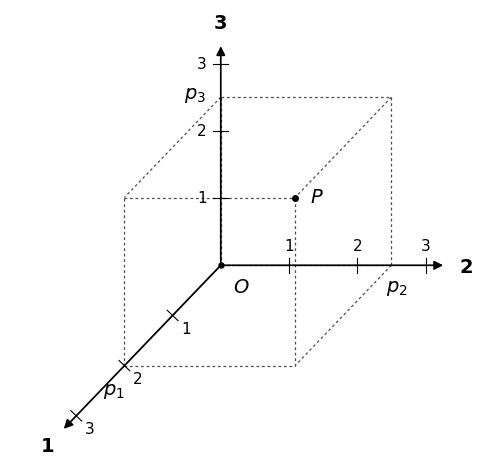

Here is the Python script that generated this plot:
from itertools import product

import matplotlib.pyplot as plt
import numpy as np


def draw_figure() -> None:
    plt.rcParams.update(
        {
            "font.family": "Times New Roman",
            "mathtext.fontset": "custom",
            "mathtext.rm": "Times New Roman",
            "mathtext.it": "Times New Roman:italic",
            "mathtext.bf": "Times New Roman:bold",
            "mathtext.cal": "Times New Roman:italic",
        }
    )

    # Oblique 2-D projections of the three mutually perpendicular axes.
    # Their 3-D meaning is conveyed by the right-handed coordinate convention.
    basis = np.array(
        [
            [-0.48, -0.50],  # axis 1: down-left
            [0.68, 0.00],  # axis 2: right
            [0.00, 0.67],  # axis 3: up
        ]
    )
    p = np.array([2.0, 2.5, 2.5])
    components = p[:, None] * basis
    vertices = {
        bits: np.sum(np.array(bits)[:, None] * components, axis=0)
        for bits in product((0, 1), repeat=3)
    }

    _, ax = plt.subplots(figsize=(5.2, 4.6), constrained_layout=True)
    ax.set_aspect("equal")
    ax.axis("off")

    # Dashed projection box around P.
    for bits in product((0, 1), repeat=3):
        for dim in range(3):
            if bits[dim] == 0:
                next_bits = list(bits)
                next_bits[dim] = 1
                a, b = vertices[bits], vertices[tuple(next_bits)]
                ax.plot(
                    [a[0], b[0]],
                    [a[1], b[1]],
                    color="0.30",
                    linewidth=0.9,
                    linestyle=(0, (2.2, 2.2)),
                    zorder=1,
                )

    # Coordinate axes, with arrowheads extending past the third tick.
    origin = np.zeros(2)
    axis_length = 3.3
    for i, direction in enumerate(basis):
        end = axis_length * direction
        ax.annotate(
            "",
            xy=end,
            xytext=origin,
            arrowprops={
                "arrowstyle": "-|>",
                "lw": 1.25,
                "color": "black",
                "mutation_scale": 13,
            },
            zorder=3,
        )

        # Unit ticks and their numeric labels.
        normal = np.array([-direction[1], direction[0]])
        normal /= np.linalg.norm(normal)
        for n in (1, 2, 3):
            point = n * direction
            half_tick = 0.075 * normal
            ax.plot(
                [point[0] - half_tick[0], point[0] + half_tick[0]],
                [point[1] - half_tick[1], point[1] + half_tick[1]],
                color="black",
                linewidth=0.8,
                zorder=4,
            )
            offset = 0.19 * normal
            ax.text(
                *(point + offset),
                str(n),
                ha="center",
                va="center",
                fontsize=11,
                zorder=4,
            )

        axis_label_pos = end + 0.18 * direction / np.linalg.norm(direction)
        if i == 0:
            axis_label_pos += np.array([-0.02, -0.02])
        elif i == 1:
            axis_label_pos += np.array([0.02, -0.02])
        else:
            axis_label_pos += np.array([0.00, 0.02])
        ax.text(
            *axis_label_pos,
            str(i + 1),
            ha="center",
            va="center",
            fontsize=14,
            fontweight="bold",
            zorder=5,
        )

    # Origin and point P.
    P = vertices[(1, 1, 1)]
    ax.scatter(*origin, s=13, color="black", zorder=6)
    ax.scatter(*P, s=16, color="black", zorder=6)
    ax.text(0.12, -0.12, r"$O$", ha="left", va="top", fontsize=14)
    ax.text(P[0] + 0.15, P[1] + 0.01, r"$P$", ha="left", va="center", fontsize=14)

    # Coordinate labels are placed beside the corresponding axis projections.
    labels = [r"$p_1$", r"$p_2$", r"$p_3$"]
    offsets = [
        np.array([-0.10, -0.25]),
        np.array([0.05, -0.22]),
        np.array([-0.26, 0.02]),
    ]
    for i, label in enumerate(labels):
        q = p[i] * basis[i]
        ax.text(*(q + offsets[i]), label, ha="center", va="center", fontsize=14)

    ax.set_xlim(-2.1, 2.6)
    ax.set_ylim(-1.95, 2.55)

    plt.show()


if __name__ == "__main__":
    draw_figure()
